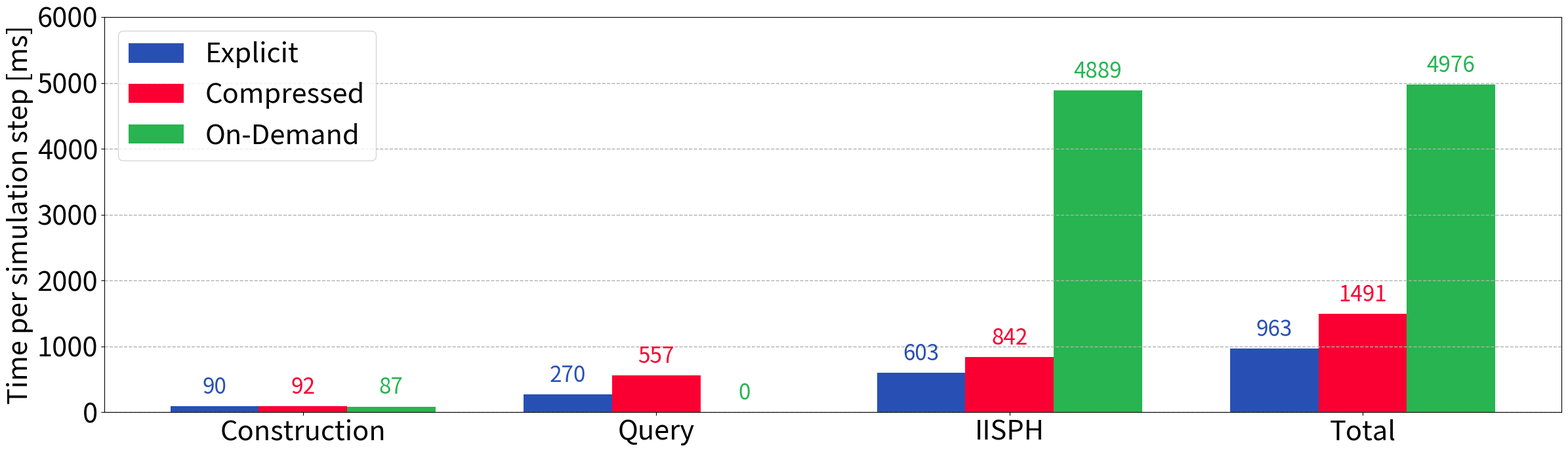

Write Python code to recreate this figure.
#!/usr/bin/env python3

import math
from pathlib import Path

import matplotlib.pyplot as plt


# --------------------------------------------------------------------------------------
# --- [ plot data ] --------------------------------------------------------------------
# --------------------------------------------------------------------------------------

BENCHMARK_COMPONENT_NAMES = [
    "dataOrder",
    "neighCon",
    "neighQue",
    "dens",
    "viscAcc + extAcc",
    "srcTerm + diagElem",
    "jacSolv",
    "presAcc",
    "velUpd + posUpd",
]

# 192 threads, averaged over the first 500 steps, in milliseconds
# (breaking dam with 200 x 300 x 200)
NEIGHBOR_LIST_BENCHMARK_TIMES_MS = {
    "Explicit": {
        "dataOrder":            3.29,
        "neighCon":             89.55,
        "neighQue":             270.43,
        "dens":                 30.14,
        "viscAcc + extAcc":     81.89,
        "srcTerm + diagElem":   94.95,
        "jacSolv":              347.01,
        "presAcc":              42.06,
        "velUpd + posUpd":      4.01,
    },
    "Compressed": {
        "dataOrder":            3.51,
        "neighCon":             91.53,
        "neighQue":             557.29,
        "dens":                 49.62,
        "viscAcc + extAcc":     101.52,
        "srcTerm + diagElem":   112.77,
        "jacSolv":              507.61,
        "presAcc":              61.97,
        "velUpd + posUpd":      4.80,
    },
    "On-Demand": {
        "dataOrder":            3.44,
        "neighCon":             86.74,
        "neighQue":             0.0,
        "dens":                 385.11,
        "viscAcc + extAcc":     435.89,
        "srcTerm + diagElem":   441.51,
        "jacSolv":              3217.48,
        "presAcc":              401.65,
        "velUpd + posUpd":      3.87,
    },
}


# --------------------------------------------------------------------------------------
# --- [ plot styling ] -----------------------------------------------------------------
# --------------------------------------------------------------------------------------

PLOT_TITLE = "TODO"
X_LABEL = ""
Y_LABEL = "Time per simulation step [ms]"
SHOW_PLOT_TITLE = False

AXES_FONT_SIZE = 30
FIGURE_TITLE_FONT_SIZE = 30
BAR_VALUE_FONT_SIZE = 24

FIG_SIZE = (24.0, 7.0)
BAR_WIDTH = 0.25

GRID_ENABLED = True
GRID_LINE_STYLE = "--"
GRID_LINE_WIDTH = 1.0
GRID_ALPHA = 1.0
Y_AXIS_TICK_INTERVAL = 1000.0

SHOW_LEGEND = True
LEGEND_LOC = "upper left"
ROTATE_X_TICK_LABELS = False
X_TICK_LABEL_ROTATION_DEG = 0

OUTPUT_PATH = None
OUTPUT_DPI = 300


def RGB(r: int, g: int, b: int) -> tuple[float, float, float]:
    return (r / 255.0, g / 255.0, b / 255.0)


NEIGHBOR_LIST_STYLES = {
    "Explicit": {
        "label": "Explicit",
        "color": RGB(40, 80, 180),
    },
    "Compressed": {
        "label": "Compressed",
        "color": RGB(250, 0, 50),
    },
    "On-Demand": {
        "label": "On-Demand",
        "color": RGB(40, 180, 80),
    },
}

OPERATION_GROUPS = {
    "Construction": [
        "neighCon",
    ],
    "Query": [
        "neighQue",
    ],
    "IISPH": [
        "dataOrder",
        "dens",
        "viscAcc + extAcc",
        "srcTerm + diagElem",
        "jacSolv",
        "presAcc",
        "velUpd + posUpd",
    ],
}
TOTAL_GROUP_NAME = "Total"


def validate_plot_data() -> None:
    if len(NEIGHBOR_LIST_BENCHMARK_TIMES_MS) != 3:
        raise ValueError(
            f"Expected exactly 3 neighbor-list categories, got {len(NEIGHBOR_LIST_BENCHMARK_TIMES_MS)}."
        )

    for category_name, benchmark_times_ms in NEIGHBOR_LIST_BENCHMARK_TIMES_MS.items():
        if category_name not in NEIGHBOR_LIST_STYLES:
            raise ValueError(
                f"Missing style entry for category '{category_name}'."
            )

        for component_name in BENCHMARK_COMPONENT_NAMES:
            if component_name not in benchmark_times_ms:
                raise ValueError(
                    f"Category '{category_name}' is missing component '{component_name}'."
                )


def compute_operation_group_times_ms() -> dict[str, dict[str, float]]:
    grouped_times_ms: dict[str, dict[str, float]] = {}

    for category_name, benchmark_times_ms in NEIGHBOR_LIST_BENCHMARK_TIMES_MS.items():
        grouped_times_ms[category_name] = {}

        for group_name, component_names in OPERATION_GROUPS.items():
            grouped_times_ms[category_name][group_name] = sum(
                benchmark_times_ms[component_name]
                for component_name in component_names
            )

        grouped_times_ms[category_name][TOTAL_GROUP_NAME] = sum(
            grouped_times_ms[category_name][group_name]
            for group_name in OPERATION_GROUPS.keys()
        )

    return grouped_times_ms


def draw_bars(
    ax: plt.Axes,
    grouped_times_ms: dict[str, dict[str, float]],
    category_names: list[str],
    operation_group_names: list[str],
    show_legend: bool,
) -> float:
    x_positions = list(range(len(operation_group_names)))
    max_group_time_ms = 0.0

    for category_idx, category_name in enumerate(category_names):
        style = NEIGHBOR_LIST_STYLES[category_name]
        category_group_times_ms = [
            grouped_times_ms[category_name][operation_group_name]
            for operation_group_name in operation_group_names
        ]
        max_group_time_ms = max(max_group_time_ms, max(category_group_times_ms))

        x_offset = (category_idx - (len(category_names) - 1) / 2.0) * BAR_WIDTH
        bar_positions = [x + x_offset for x in x_positions]

        ax.bar(
            bar_positions,
            category_group_times_ms,
            width=BAR_WIDTH,
            color=style["color"],
            label=style["label"],
        )

        for bar_x, group_time_ms in zip(bar_positions, category_group_times_ms):
            ax.annotate(
                f"{group_time_ms:.0f}",
                xy=(bar_x, group_time_ms),
                xytext=(0, 8),
                textcoords="offset points",
                ha="center",
                va="bottom",
                fontsize=BAR_VALUE_FONT_SIZE,
                color=style["color"],
            )

    ax.set_xticks(x_positions)
    ax.set_xticklabels(operation_group_names)

    if show_legend and SHOW_LEGEND:
        ax.legend(
            fontsize=AXES_FONT_SIZE,
            loc=LEGEND_LOC,
        )

    return max_group_time_ms


def plot_scaling() -> None:
    fig, ax = plt.subplots(figsize=FIG_SIZE)

    grouped_times_ms = compute_operation_group_times_ms()
    category_names = list(grouped_times_ms.keys())
    operation_group_names = list(OPERATION_GROUPS.keys()) + [TOTAL_GROUP_NAME]

    max_group_time_ms = draw_bars(
        ax,
        grouped_times_ms,
        category_names,
        operation_group_names,
        show_legend=True,
    )

    if SHOW_PLOT_TITLE:
        ax.set_title(PLOT_TITLE, fontsize=FIGURE_TITLE_FONT_SIZE)

    ax.set_xlabel(X_LABEL, fontsize=AXES_FONT_SIZE)
    ax.set_ylabel(Y_LABEL, fontsize=AXES_FONT_SIZE)
    ax.tick_params(axis="both", labelsize=AXES_FONT_SIZE)

    if ROTATE_X_TICK_LABELS:
        plt.setp(
            ax.get_xticklabels(),
            rotation=X_TICK_LABEL_ROTATION_DEG,
            ha="right",
            rotation_mode="anchor",
        )

    y_max = math.ceil((max_group_time_ms * 1.08) / Y_AXIS_TICK_INTERVAL) * Y_AXIS_TICK_INTERVAL
    y_ticks = [
        i * Y_AXIS_TICK_INTERVAL
        for i in range(int(y_max / Y_AXIS_TICK_INTERVAL) + 1)
    ]
    ax.set_ylim(0.0, y_max)
    ax.set_yticks(y_ticks)

    if GRID_ENABLED:
        ax.grid(
            True,
            axis="y",
            linestyle=GRID_LINE_STYLE,
            linewidth=GRID_LINE_WIDTH,
            alpha=GRID_ALPHA,
        )

    fig.tight_layout()

    if OUTPUT_PATH is not None:
        output_path = Path(OUTPUT_PATH)
        output_path.parent.mkdir(parents=True, exist_ok=True)
        fig.savefig(output_path, dpi=OUTPUT_DPI)
        print(f"Saved plot to '{output_path}'.")
    else:
        plt.show()


def main() -> None:
    validate_plot_data()
    plot_scaling()


if __name__ == "__main__":
    main()
